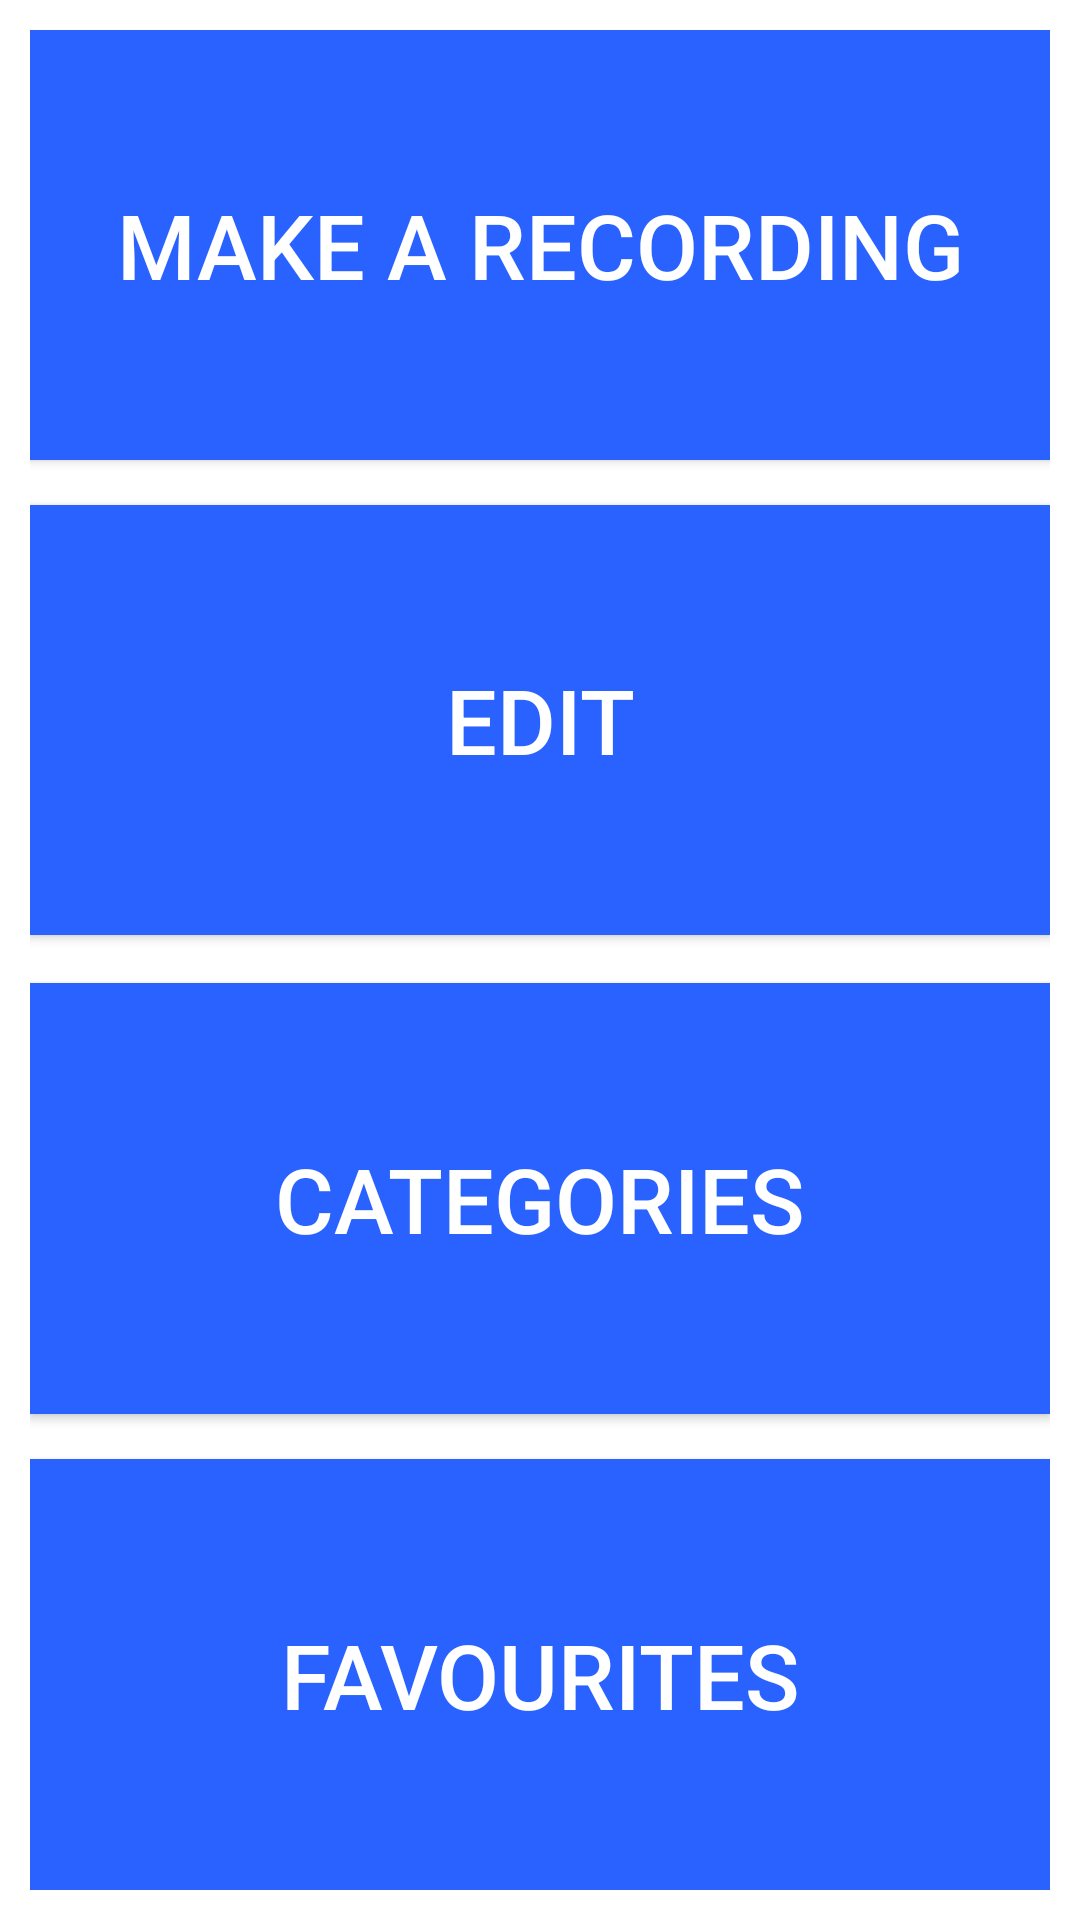

Produce the Android XML layout that renders to this screen, including the resource entries it uses.
<!-- AndroidManifest.xml: application theme AppTheme -->
<!-- res/layout/activity_homepage.xml -->
<?xml version="1.0" encoding="utf-8"?>
<LinearLayout android:layout_width="match_parent"
    android:layout_height="match_parent"
    android:padding="10dp"
    android:orientation="vertical"
    xmlns:android="http://schemas.android.com/apk/res/android">

    
    <Button
        android:layout_width="match_parent"
        android:background="@color/buttonColour"
        android:textColor="#FFFFFF"
        android:layout_height="wrap_content"
        android:id="@+id/recButton"
        android:foreground="@drawable/ripple_effect"
        android:text="@string/make_rec"
        android:textSize="30sp"
        android:layout_weight="0.25"
        android:onClick="makeRecording"/>


    
    <Button
        android:text="@string/edit_rec"
        android:background="@color/buttonColour"
        android:foreground="@drawable/ripple_effect"
        android:textSize="30sp"
        android:textColor="#FFFFFF"
        android:layout_width="match_parent"
        android:layout_height="wrap_content"
        android:id="@+id/editButton"
        android:layout_weight="0.25"
        android:layout_marginTop="15dp"
        android:onClick="edit"/>

    
    <Button
        android:id="@+id/allRecs"
        android:layout_width="match_parent"
        android:layout_height="wrap_content"
        android:layout_weight="0.25"
        android:layout_marginTop="16dp"
        android:background="@color/buttonColour"
        android:foreground="@drawable/ripple_effect"
        android:text="@string/Categories"
        android:textColor="#FFFFFF"
        android:textSize="30sp"
        android:onClick="viewCategories"/>

    
    <Button
        android:text="@string/Favourites"
        android:background="@color/buttonColour"
        android:foreground="@drawable/ripple_effect"
        android:textColor="#FFFFFF"
        android:layout_width="match_parent"
        android:layout_height="wrap_content"
        android:layout_marginTop="15dp"
        android:id="@+id/favButton"
        android:layout_weight="0.25"
        android:textSize="30sp"
        android:onClick="viewFavourite"
        />
</LinearLayout>
<!-- resources referenced by this layout -->
<resources>
  <color name="buttonColour">#2962FF</color>
  <!-- drawable ripple_effect (drawable) -->
  <?xml version="1.0" encoding="utf-8"?>
  <ripple xmlns:android="http://schemas.android.com/apk/res/android"
      xmlns:tools="http://schemas.android.com/tools"
      android:color="@color/ripple"
      tools:targetApi="lollipop">
      <item android:id="@android:id/mask">
          <shape android:shape="rectangle">
              <solid android:color="@color/buttonColour" />
          </shape>
      </item>
  
  
  </ripple>
  <string name="Categories">Categories</string>
  <string name="Favourites">Favourites</string>
  <string name="edit_rec">Edit</string>
  <string name="make_rec">Make a Recording</string>
  <style name="AppTheme" parent="Theme.AppCompat.Light.DarkActionBar">
          
          <item name="colorPrimary">@color/colorPrimary</item>
          <item name="colorPrimaryDark">@color/colorPrimaryDark</item>
          <item name="colorAccent">@color/colorAccent</item>
          <item name="android:colorBackground">@android:color/background_light</item>
      </style>
  <color name="ripple">#E1F5FE</color>
  <color name="colorPrimary">#1976D2</color>
  <color name="colorPrimaryDark">#0D47A1</color>
  <color name="colorAccent">#FF4081</color>
</resources>
